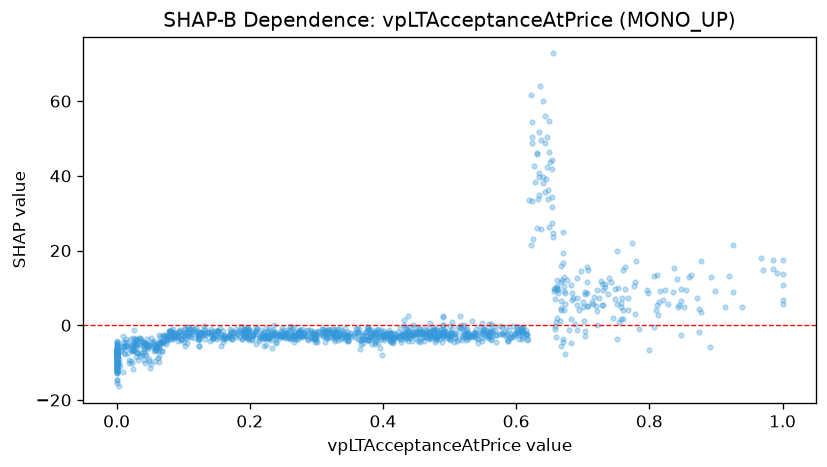

Data behind this chart, as committed beside it:
feature_value, shap_value
0.398, -7.976
0.674, 5.801
0.412, -4.554
0.412, -2.008
0.477, -1.159
0.477, -0.6315
0.137, -2.024
0.275, -1.217
0.461, -3.265
0.282, -2.09
0.491, -2.741
0.499, -3.514
0.538, -3.077
0.617, -3.918
0.703, 8.932
0.729, 5.324
0.588, -4.328
0.588, -4.268
0.332, -3.838
0.525, -3.945
0.197, -3.34
0.779, 11.67
0.779, 3.058
0.252, -2.959
0.223, -3.455
0.439, -3.205
0.17, -2.361
0.222, -3.404
0.542, -4.657
0.706, 15.46
0.663, 9.733
0.733, 10.19
0.469, -1.728
0.084, -0.9504
0.084, -3.105
0.102, -5.458
0.189, -3.746
0.143, -3.76
0.199, -0.9889
0.485, -2.373
0.434, -3.318
0.539, -0.9347
0.538, -2.333
0.157, -5.678
0.383, -5.045
0.392, -3.026
0.445, -2.495
0.232, -4.054
0.626, 23.12
0.637, 25.77
0.651, 43.74
0.671, 25.08
0.655, 72.77
0.667, 15.85
0.668, 11.49
0.296, -2.454
0.641, 38.05
0.716, 5.817
0.663, 8.585
0.348, -2.598
... 1,231 more rows
